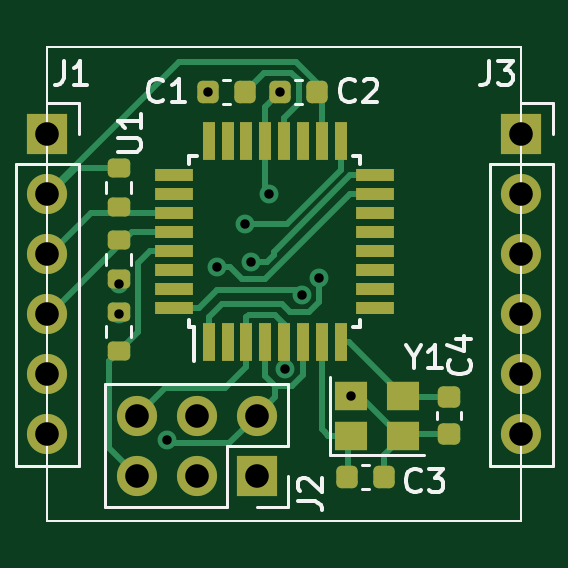
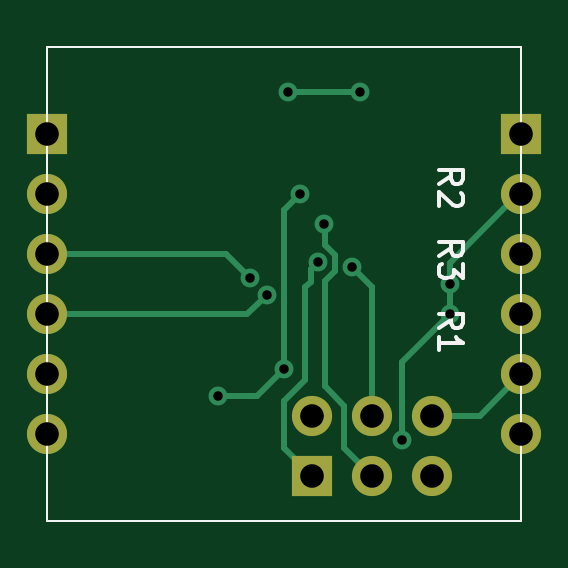
Circuit board: 10 layer files. Board 20.1 x 20.1 mm.
- bottom_copper: OLED Deligate-CuBottom.gbr (4775 bytes)
- top_copper: OLED Deligate-CuTop.gbr (13100 bytes)
- outline: OLED Deligate-EdgeCuts.gbr (770 bytes)
- bottom_mask: OLED Deligate-MaskBottom.gbr (1431 bytes)
- top_mask: OLED Deligate-MaskTop.gbr (4151 bytes)
- paste: OLED Deligate-PasteBottom.gbr (803 bytes)
- paste: OLED Deligate-PasteTop.gbr (3523 bytes)
- bottom_silk: OLED Deligate-SilkBottom.gbr (2666 bytes)
- top_silk: OLED Deligate-SilkTop.gbr (7976 bytes)
- drill: OLED Deligate.drl (953 bytes)

=== bottom_copper: OLED Deligate-CuBottom.gbr ===
G04 #@! TF.GenerationSoftware,KiCad,Pcbnew,(5.99.0-11522-g728b160719)*
G04 #@! TF.CreationDate,2021-08-06T10:01:32+10:00*
G04 #@! TF.ProjectId,OLED Deligate,4f4c4544-2044-4656-9c69-676174652e6b,rev?*
G04 #@! TF.SameCoordinates,Original*
G04 #@! TF.FileFunction,Copper,L2,Bot*
G04 #@! TF.FilePolarity,Positive*
%FSLAX46Y46*%
G04 Gerber Fmt 4.6, Leading zero omitted, Abs format (unit mm)*
G04 Created by KiCad (PCBNEW (5.99.0-11522-g728b160719)) date 2021-08-06 10:01:32*
%MOMM*%
%LPD*%
G01*
G04 APERTURE LIST*
G04 #@! TA.AperFunction,Profile*
%ADD10C,0.100000*%
G04 #@! TD*
G04 #@! TA.AperFunction,ComponentPad*
%ADD11R,1.700000X1.700000*%
G04 #@! TD*
G04 #@! TA.AperFunction,ComponentPad*
%ADD12O,1.700000X1.700000*%
G04 #@! TD*
G04 #@! TA.AperFunction,ViaPad*
%ADD13C,0.800000*%
G04 #@! TD*
G04 #@! TA.AperFunction,Conductor*
%ADD14C,0.250000*%
G04 #@! TD*
G04 APERTURE END LIST*
D10*
X143027000Y-94107000D02*
X122961000Y-94107000D01*
X122961000Y-94107000D02*
X122961000Y-74041000D01*
X122961000Y-74041000D02*
X143027000Y-74041000D01*
X143027000Y-74041000D02*
X143027000Y-94107000D01*
D11*
G04 #@! TO.P,J2,1,Pin_1*
G04 #@! TO.N,/ICSP MISO*
X131826000Y-92202000D03*
D12*
G04 #@! TO.P,J2,2,Pin_2*
G04 #@! TO.N,+3V3*
X131826000Y-89662000D03*
G04 #@! TO.P,J2,3,Pin_3*
G04 #@! TO.N,/ICSP SCK*
X129286000Y-92202000D03*
G04 #@! TO.P,J2,4,Pin_4*
G04 #@! TO.N,/ICSP MOSI*
X129286000Y-89662000D03*
G04 #@! TO.P,J2,5,Pin_5*
G04 #@! TO.N,/ICSP RST*
X126746000Y-92202000D03*
G04 #@! TO.P,J2,6,Pin_6*
G04 #@! TO.N,GND*
X126746000Y-89662000D03*
G04 #@! TD*
D11*
G04 #@! TO.P,J3,1,Pin_1*
G04 #@! TO.N,N/C*
X143027000Y-77749000D03*
D12*
G04 #@! TO.P,J3,2,Pin_2*
X143027000Y-80289000D03*
G04 #@! TO.P,J3,3,Pin_3*
G04 #@! TO.N,/OLED SDA*
X143027000Y-82829000D03*
G04 #@! TO.P,J3,4,Pin_4*
G04 #@! TO.N,/OLED SCL*
X143027000Y-85369000D03*
G04 #@! TO.P,J3,5,Pin_5*
G04 #@! TO.N,N/C*
X143027000Y-87909000D03*
G04 #@! TO.P,J3,6,Pin_6*
X143027000Y-90449000D03*
G04 #@! TD*
D11*
G04 #@! TO.P,J1,1,Pin_1*
G04 #@! TO.N,N/C*
X122961000Y-77749000D03*
D12*
G04 #@! TO.P,J1,2,Pin_2*
G04 #@! TO.N,+3V3*
X122961000Y-80289000D03*
G04 #@! TO.P,J1,3,Pin_3*
G04 #@! TO.N,/HOST SDA*
X122961000Y-82829000D03*
G04 #@! TO.P,J1,4,Pin_4*
G04 #@! TO.N,/HOST SCL*
X122961000Y-85369000D03*
G04 #@! TO.P,J1,5,Pin_5*
G04 #@! TO.N,GND*
X122961000Y-87909000D03*
G04 #@! TO.P,J1,6,Pin_6*
G04 #@! TO.N,N/C*
X122961000Y-90449000D03*
G04 #@! TD*
D13*
G04 #@! TO.N,GND*
X133017500Y-87683463D03*
X132334000Y-80264000D03*
X129781000Y-75946000D03*
X132829000Y-75946000D03*
X135806000Y-88812000D03*
G04 #@! TO.N,+3V3*
X125984000Y-85344000D03*
X128016000Y-90678000D03*
X125984000Y-84074000D03*
G04 #@! TO.N,/ICSP MISO*
X131588034Y-83153989D03*
G04 #@! TO.N,/ICSP SCK*
X131318000Y-81534000D03*
G04 #@! TO.N,/ICSP MOSI*
X130139033Y-83357015D03*
G04 #@! TO.N,/OLED SDA*
X134450916Y-83840604D03*
G04 #@! TO.N,/OLED SCL*
X133742000Y-84545192D03*
G04 #@! TD*
D14*
G04 #@! TO.N,GND*
X124714000Y-89662000D02*
X123086020Y-88034020D01*
X132334000Y-80264000D02*
X133017500Y-80947500D01*
X132829000Y-75946000D02*
X129781000Y-75946000D01*
X134146037Y-88812000D02*
X135806000Y-88812000D01*
X126746000Y-89662000D02*
X124714000Y-89662000D01*
X133017500Y-80947500D02*
X133017500Y-87683463D01*
X133017500Y-87683463D02*
X134146037Y-88812000D01*
G04 #@! TO.N,+3V3*
X128016000Y-87376000D02*
X125984000Y-85344000D01*
X125984000Y-84074000D02*
X125984000Y-83186980D01*
X125984000Y-83186980D02*
X123086020Y-80289000D01*
X125984000Y-85344000D02*
X125984000Y-84074000D01*
X128016000Y-90678000D02*
X128016000Y-87376000D01*
G04 #@! TO.N,/ICSP MISO*
X132113190Y-84234894D02*
X131884489Y-84006193D01*
X131884489Y-83450444D02*
X131588034Y-83153989D01*
X133000511Y-91027489D02*
X133000511Y-89058511D01*
X132113190Y-88171190D02*
X132113190Y-84234894D01*
X133000511Y-89058511D02*
X132113190Y-88171190D01*
X131826000Y-92202000D02*
X133000511Y-91027489D01*
X131884489Y-84006193D02*
X131884489Y-83450444D01*
G04 #@! TO.N,/ICSP SCK*
X130460511Y-91027489D02*
X129286000Y-92202000D01*
X130460511Y-89249489D02*
X130460511Y-91027489D01*
X131288363Y-83960003D02*
X131288363Y-88421637D01*
X130863533Y-83535173D02*
X131288363Y-83960003D01*
X131287935Y-81564065D02*
X131287935Y-82429488D01*
X131318000Y-81534000D02*
X131287935Y-81564065D01*
X131287935Y-82429488D02*
X130863533Y-82853890D01*
X131288363Y-88421637D02*
X130460511Y-89249489D01*
X130863533Y-82853890D02*
X130863533Y-83535173D01*
G04 #@! TO.N,/ICSP MOSI*
X129286000Y-84210048D02*
X130139033Y-83357015D01*
X129286000Y-89662000D02*
X129286000Y-84210048D01*
G04 #@! TO.N,/OLED SDA*
X142901980Y-82829000D02*
X135462520Y-82829000D01*
X135462520Y-82829000D02*
X134450916Y-83840604D01*
G04 #@! TO.N,/OLED SCL*
X134565808Y-85369000D02*
X133742000Y-84545192D01*
X142901980Y-85369000D02*
X134565808Y-85369000D01*
G04 #@! TD*
M02*

=== top_copper: OLED Deligate-CuTop.gbr (13100 bytes, source omitted) ===
=== outline: OLED Deligate-EdgeCuts.gbr ===
G04 #@! TF.GenerationSoftware,KiCad,Pcbnew,(5.99.0-11522-g728b160719)*
G04 #@! TF.CreationDate,2021-08-06T10:01:32+10:00*
G04 #@! TF.ProjectId,OLED Deligate,4f4c4544-2044-4656-9c69-676174652e6b,rev?*
G04 #@! TF.SameCoordinates,Original*
G04 #@! TF.FileFunction,Profile,NP*
%FSLAX46Y46*%
G04 Gerber Fmt 4.6, Leading zero omitted, Abs format (unit mm)*
G04 Created by KiCad (PCBNEW (5.99.0-11522-g728b160719)) date 2021-08-06 10:01:32*
%MOMM*%
%LPD*%
G01*
G04 APERTURE LIST*
G04 #@! TA.AperFunction,Profile*
%ADD10C,0.100000*%
G04 #@! TD*
G04 APERTURE END LIST*
D10*
X143027000Y-94107000D02*
X122961000Y-94107000D01*
X122961000Y-94107000D02*
X122961000Y-74041000D01*
X122961000Y-74041000D02*
X143027000Y-74041000D01*
X143027000Y-74041000D02*
X143027000Y-94107000D01*
M02*

=== bottom_mask: OLED Deligate-MaskBottom.gbr ===
G04 #@! TF.GenerationSoftware,KiCad,Pcbnew,(5.99.0-11522-g728b160719)*
G04 #@! TF.CreationDate,2021-08-06T10:01:32+10:00*
G04 #@! TF.ProjectId,OLED Deligate,4f4c4544-2044-4656-9c69-676174652e6b,rev?*
G04 #@! TF.SameCoordinates,Original*
G04 #@! TF.FileFunction,Soldermask,Bot*
G04 #@! TF.FilePolarity,Negative*
%FSLAX46Y46*%
G04 Gerber Fmt 4.6, Leading zero omitted, Abs format (unit mm)*
G04 Created by KiCad (PCBNEW (5.99.0-11522-g728b160719)) date 2021-08-06 10:01:32*
%MOMM*%
%LPD*%
G01*
G04 APERTURE LIST*
G04 #@! TA.AperFunction,Profile*
%ADD10C,0.100000*%
G04 #@! TD*
%ADD11R,1.700000X1.700000*%
%ADD12O,1.700000X1.700000*%
G04 APERTURE END LIST*
D10*
X143027000Y-94107000D02*
X122961000Y-94107000D01*
X122961000Y-94107000D02*
X122961000Y-74041000D01*
X122961000Y-74041000D02*
X143027000Y-74041000D01*
X143027000Y-74041000D02*
X143027000Y-94107000D01*
D11*
G04 #@! TO.C,J2*
X131826000Y-92202000D03*
D12*
X131826000Y-89662000D03*
X129286000Y-92202000D03*
X129286000Y-89662000D03*
X126746000Y-92202000D03*
X126746000Y-89662000D03*
G04 #@! TD*
D11*
G04 #@! TO.C,J3*
X143027000Y-77749000D03*
D12*
X143027000Y-80289000D03*
X143027000Y-82829000D03*
X143027000Y-85369000D03*
X143027000Y-87909000D03*
X143027000Y-90449000D03*
G04 #@! TD*
D11*
G04 #@! TO.C,J1*
X122961000Y-77749000D03*
D12*
X122961000Y-80289000D03*
X122961000Y-82829000D03*
X122961000Y-85369000D03*
X122961000Y-87909000D03*
X122961000Y-90449000D03*
G04 #@! TD*
M02*

=== top_mask: OLED Deligate-MaskTop.gbr ===
G04 #@! TF.GenerationSoftware,KiCad,Pcbnew,(5.99.0-11522-g728b160719)*
G04 #@! TF.CreationDate,2021-08-06T10:01:32+10:00*
G04 #@! TF.ProjectId,OLED Deligate,4f4c4544-2044-4656-9c69-676174652e6b,rev?*
G04 #@! TF.SameCoordinates,Original*
G04 #@! TF.FileFunction,Soldermask,Top*
G04 #@! TF.FilePolarity,Negative*
%FSLAX46Y46*%
G04 Gerber Fmt 4.6, Leading zero omitted, Abs format (unit mm)*
G04 Created by KiCad (PCBNEW (5.99.0-11522-g728b160719)) date 2021-08-06 10:01:32*
%MOMM*%
%LPD*%
G01*
G04 APERTURE LIST*
G04 Aperture macros list*
%AMRoundRect*
0 Rectangle with rounded corners*
0 $1 Rounding radius*
0 $2 $3 $4 $5 $6 $7 $8 $9 X,Y pos of 4 corners*
0 Add a 4 corners polygon primitive as box body*
4,1,4,$2,$3,$4,$5,$6,$7,$8,$9,$2,$3,0*
0 Add four circle primitives for the rounded corners*
1,1,$1+$1,$2,$3*
1,1,$1+$1,$4,$5*
1,1,$1+$1,$6,$7*
1,1,$1+$1,$8,$9*
0 Add four rect primitives between the rounded corners*
20,1,$1+$1,$2,$3,$4,$5,0*
20,1,$1+$1,$4,$5,$6,$7,0*
20,1,$1+$1,$6,$7,$8,$9,0*
20,1,$1+$1,$8,$9,$2,$3,0*%
G04 Aperture macros list end*
G04 #@! TA.AperFunction,Profile*
%ADD10C,0.100000*%
G04 #@! TD*
%ADD11RoundRect,0.200000X0.275000X-0.200000X0.275000X0.200000X-0.275000X0.200000X-0.275000X-0.200000X0*%
%ADD12RoundRect,0.225000X-0.250000X0.225000X-0.250000X-0.225000X0.250000X-0.225000X0.250000X0.225000X0*%
%ADD13R,1.700000X1.700000*%
%ADD14O,1.700000X1.700000*%
%ADD15R,1.400000X1.200000*%
%ADD16RoundRect,0.200000X-0.275000X0.200000X-0.275000X-0.200000X0.275000X-0.200000X0.275000X0.200000X0*%
%ADD17RoundRect,0.225000X-0.225000X-0.250000X0.225000X-0.250000X0.225000X0.250000X-0.225000X0.250000X0*%
%ADD18RoundRect,0.225000X0.225000X0.250000X-0.225000X0.250000X-0.225000X-0.250000X0.225000X-0.250000X0*%
%ADD19R,0.550000X1.600000*%
%ADD20R,1.600000X0.550000*%
G04 APERTURE END LIST*
D10*
X143027000Y-94107000D02*
X122961000Y-94107000D01*
X122961000Y-94107000D02*
X122961000Y-74041000D01*
X122961000Y-74041000D02*
X143027000Y-74041000D01*
X143027000Y-74041000D02*
X143027000Y-94107000D01*
D11*
G04 #@! TO.C,R3*
X125984000Y-83883000D03*
X125984000Y-82233000D03*
G04 #@! TD*
D12*
G04 #@! TO.C,C4*
X139954000Y-88887000D03*
X139954000Y-90437000D03*
G04 #@! TD*
D13*
G04 #@! TO.C,J2*
X131826000Y-92202000D03*
D14*
X131826000Y-89662000D03*
X129286000Y-92202000D03*
X129286000Y-89662000D03*
X126746000Y-92202000D03*
X126746000Y-89662000D03*
G04 #@! TD*
D13*
G04 #@! TO.C,J3*
X143027000Y-77749000D03*
D14*
X143027000Y-80289000D03*
X143027000Y-82829000D03*
X143027000Y-85369000D03*
X143027000Y-87909000D03*
X143027000Y-90449000D03*
G04 #@! TD*
D15*
G04 #@! TO.C,Y1*
X135806000Y-90512000D03*
X138006000Y-90512000D03*
X138006000Y-88812000D03*
X135806000Y-88812000D03*
G04 #@! TD*
D16*
G04 #@! TO.C,R2*
X125984000Y-79185000D03*
X125984000Y-80835000D03*
G04 #@! TD*
D17*
G04 #@! TO.C,C1*
X129781000Y-75946000D03*
X131331000Y-75946000D03*
G04 #@! TD*
D11*
G04 #@! TO.C,R1*
X125984000Y-86931000D03*
X125984000Y-85281000D03*
G04 #@! TD*
D13*
G04 #@! TO.C,J1*
X122961000Y-77749000D03*
D14*
X122961000Y-80289000D03*
X122961000Y-82829000D03*
X122961000Y-85369000D03*
X122961000Y-87909000D03*
X122961000Y-90449000D03*
G04 #@! TD*
D18*
G04 #@! TO.C,C3*
X137205000Y-92270000D03*
X135655000Y-92270000D03*
G04 #@! TD*
G04 #@! TO.C,C2*
X134379000Y-75946000D03*
X132829000Y-75946000D03*
G04 #@! TD*
D19*
G04 #@! TO.C,U1*
X129788000Y-86546000D03*
X130588000Y-86546000D03*
X131388000Y-86546000D03*
X132188000Y-86546000D03*
X132988000Y-86546000D03*
X133788000Y-86546000D03*
X134588000Y-86546000D03*
X135388000Y-86546000D03*
D20*
X136838000Y-85096000D03*
X136838000Y-84296000D03*
X136838000Y-83496000D03*
X136838000Y-82696000D03*
X136838000Y-81896000D03*
X136838000Y-81096000D03*
X136838000Y-80296000D03*
X136838000Y-79496000D03*
D19*
X135388000Y-78046000D03*
X134588000Y-78046000D03*
X133788000Y-78046000D03*
X132988000Y-78046000D03*
X132188000Y-78046000D03*
X131388000Y-78046000D03*
X130588000Y-78046000D03*
X129788000Y-78046000D03*
D20*
X128338000Y-79496000D03*
X128338000Y-80296000D03*
X128338000Y-81096000D03*
X128338000Y-81896000D03*
X128338000Y-82696000D03*
X128338000Y-83496000D03*
X128338000Y-84296000D03*
X128338000Y-85096000D03*
G04 #@! TD*
M02*

=== paste: OLED Deligate-PasteBottom.gbr ===
G04 #@! TF.GenerationSoftware,KiCad,Pcbnew,(5.99.0-11522-g728b160719)*
G04 #@! TF.CreationDate,2021-08-06T10:01:32+10:00*
G04 #@! TF.ProjectId,OLED Deligate,4f4c4544-2044-4656-9c69-676174652e6b,rev?*
G04 #@! TF.SameCoordinates,Original*
G04 #@! TF.FileFunction,Paste,Bot*
G04 #@! TF.FilePolarity,Positive*
%FSLAX46Y46*%
G04 Gerber Fmt 4.6, Leading zero omitted, Abs format (unit mm)*
G04 Created by KiCad (PCBNEW (5.99.0-11522-g728b160719)) date 2021-08-06 10:01:32*
%MOMM*%
%LPD*%
G01*
G04 APERTURE LIST*
G04 #@! TA.AperFunction,Profile*
%ADD10C,0.100000*%
G04 #@! TD*
G04 APERTURE END LIST*
D10*
X143027000Y-94107000D02*
X122961000Y-94107000D01*
X122961000Y-94107000D02*
X122961000Y-74041000D01*
X122961000Y-74041000D02*
X143027000Y-74041000D01*
X143027000Y-74041000D02*
X143027000Y-94107000D01*
M02*

=== paste: OLED Deligate-PasteTop.gbr (3523 bytes, source withheld) ===
=== bottom_silk: OLED Deligate-SilkBottom.gbr ===
G04 #@! TF.GenerationSoftware,KiCad,Pcbnew,(5.99.0-11522-g728b160719)*
G04 #@! TF.CreationDate,2021-08-06T10:01:32+10:00*
G04 #@! TF.ProjectId,OLED Deligate,4f4c4544-2044-4656-9c69-676174652e6b,rev?*
G04 #@! TF.SameCoordinates,Original*
G04 #@! TF.FileFunction,Legend,Bot*
G04 #@! TF.FilePolarity,Positive*
%FSLAX46Y46*%
G04 Gerber Fmt 4.6, Leading zero omitted, Abs format (unit mm)*
G04 Created by KiCad (PCBNEW (5.99.0-11522-g728b160719)) date 2021-08-06 10:01:32*
%MOMM*%
%LPD*%
G01*
G04 APERTURE LIST*
G04 #@! TA.AperFunction,Profile*
%ADD10C,0.100000*%
G04 #@! TD*
%ADD11C,0.150000*%
G04 APERTURE END LIST*
D10*
X143027000Y-94107000D02*
X122961000Y-94107000D01*
X122961000Y-94107000D02*
X122961000Y-74041000D01*
X122961000Y-74041000D02*
X143027000Y-74041000D01*
X143027000Y-74041000D02*
X143027000Y-94107000D01*
D11*
G04 #@! TO.C,R3*
X126436380Y-82891333D02*
X125960190Y-82558000D01*
X126436380Y-82319904D02*
X125436380Y-82319904D01*
X125436380Y-82700857D01*
X125484000Y-82796095D01*
X125531619Y-82843714D01*
X125626857Y-82891333D01*
X125769714Y-82891333D01*
X125864952Y-82843714D01*
X125912571Y-82796095D01*
X125960190Y-82700857D01*
X125960190Y-82319904D01*
X125436380Y-83224666D02*
X125436380Y-83843714D01*
X125817333Y-83510380D01*
X125817333Y-83653238D01*
X125864952Y-83748476D01*
X125912571Y-83796095D01*
X126007809Y-83843714D01*
X126245904Y-83843714D01*
X126341142Y-83796095D01*
X126388761Y-83748476D01*
X126436380Y-83653238D01*
X126436380Y-83367523D01*
X126388761Y-83272285D01*
X126341142Y-83224666D01*
G04 #@! TO.C,R2*
X126436380Y-79843333D02*
X125960190Y-79510000D01*
X126436380Y-79271904D02*
X125436380Y-79271904D01*
X125436380Y-79652857D01*
X125484000Y-79748095D01*
X125531619Y-79795714D01*
X125626857Y-79843333D01*
X125769714Y-79843333D01*
X125864952Y-79795714D01*
X125912571Y-79748095D01*
X125960190Y-79652857D01*
X125960190Y-79271904D01*
X125531619Y-80224285D02*
X125484000Y-80271904D01*
X125436380Y-80367142D01*
X125436380Y-80605238D01*
X125484000Y-80700476D01*
X125531619Y-80748095D01*
X125626857Y-80795714D01*
X125722095Y-80795714D01*
X125864952Y-80748095D01*
X126436380Y-80176666D01*
X126436380Y-80795714D01*
G04 #@! TO.C,R1*
X126436380Y-85939333D02*
X125960190Y-85606000D01*
X126436380Y-85367904D02*
X125436380Y-85367904D01*
X125436380Y-85748857D01*
X125484000Y-85844095D01*
X125531619Y-85891714D01*
X125626857Y-85939333D01*
X125769714Y-85939333D01*
X125864952Y-85891714D01*
X125912571Y-85844095D01*
X125960190Y-85748857D01*
X125960190Y-85367904D01*
X126436380Y-86891714D02*
X126436380Y-86320285D01*
X126436380Y-86606000D02*
X125436380Y-86606000D01*
X125579238Y-86510761D01*
X125674476Y-86415523D01*
X125722095Y-86320285D01*
G04 #@! TD*
M02*

=== top_silk: OLED Deligate-SilkTop.gbr (7976 bytes, source omitted) ===
=== drill: OLED Deligate.drl ===
M48
; DRILL file {KiCad (5.99.0-11522-g728b160719)} date Fri Aug  6 10:01:32 2021
; FORMAT={-:-/ absolute / metric / decimal}
; #@! TF.CreationDate,2021-08-06T10:01:32+10:00
; #@! TF.GenerationSoftware,Kicad,Pcbnew,(5.99.0-11522-g728b160719)
; #@! TF.FileFunction,MixedPlating,1,2
FMAT,2
METRIC
; #@! TA.AperFunction,Plated,PTH,ViaDrill
T1C0.400
; #@! TA.AperFunction,Plated,PTH,ComponentDrill
T2C1.000
%
G90
G05
T1
X125.984Y-84.074
X125.984Y-85.344
X128.016Y-90.678
X129.781Y-75.946
X130.139Y-83.357
X131.318Y-81.534
X131.588Y-83.154
X132.334Y-80.264
X132.829Y-75.946
X133.017Y-87.683
X133.742Y-84.545
X134.451Y-83.841
X135.806Y-88.812
T2
X122.961Y-77.749
X122.961Y-80.289
X122.961Y-82.829
X122.961Y-85.369
X122.961Y-87.909
X122.961Y-90.449
X126.746Y-89.662
X126.746Y-92.202
X129.286Y-89.662
X129.286Y-92.202
X131.826Y-89.662
X131.826Y-92.202
X143.027Y-77.749
X143.027Y-80.289
X143.027Y-82.829
X143.027Y-85.369
X143.027Y-87.909
X143.027Y-90.449
T0
M30

